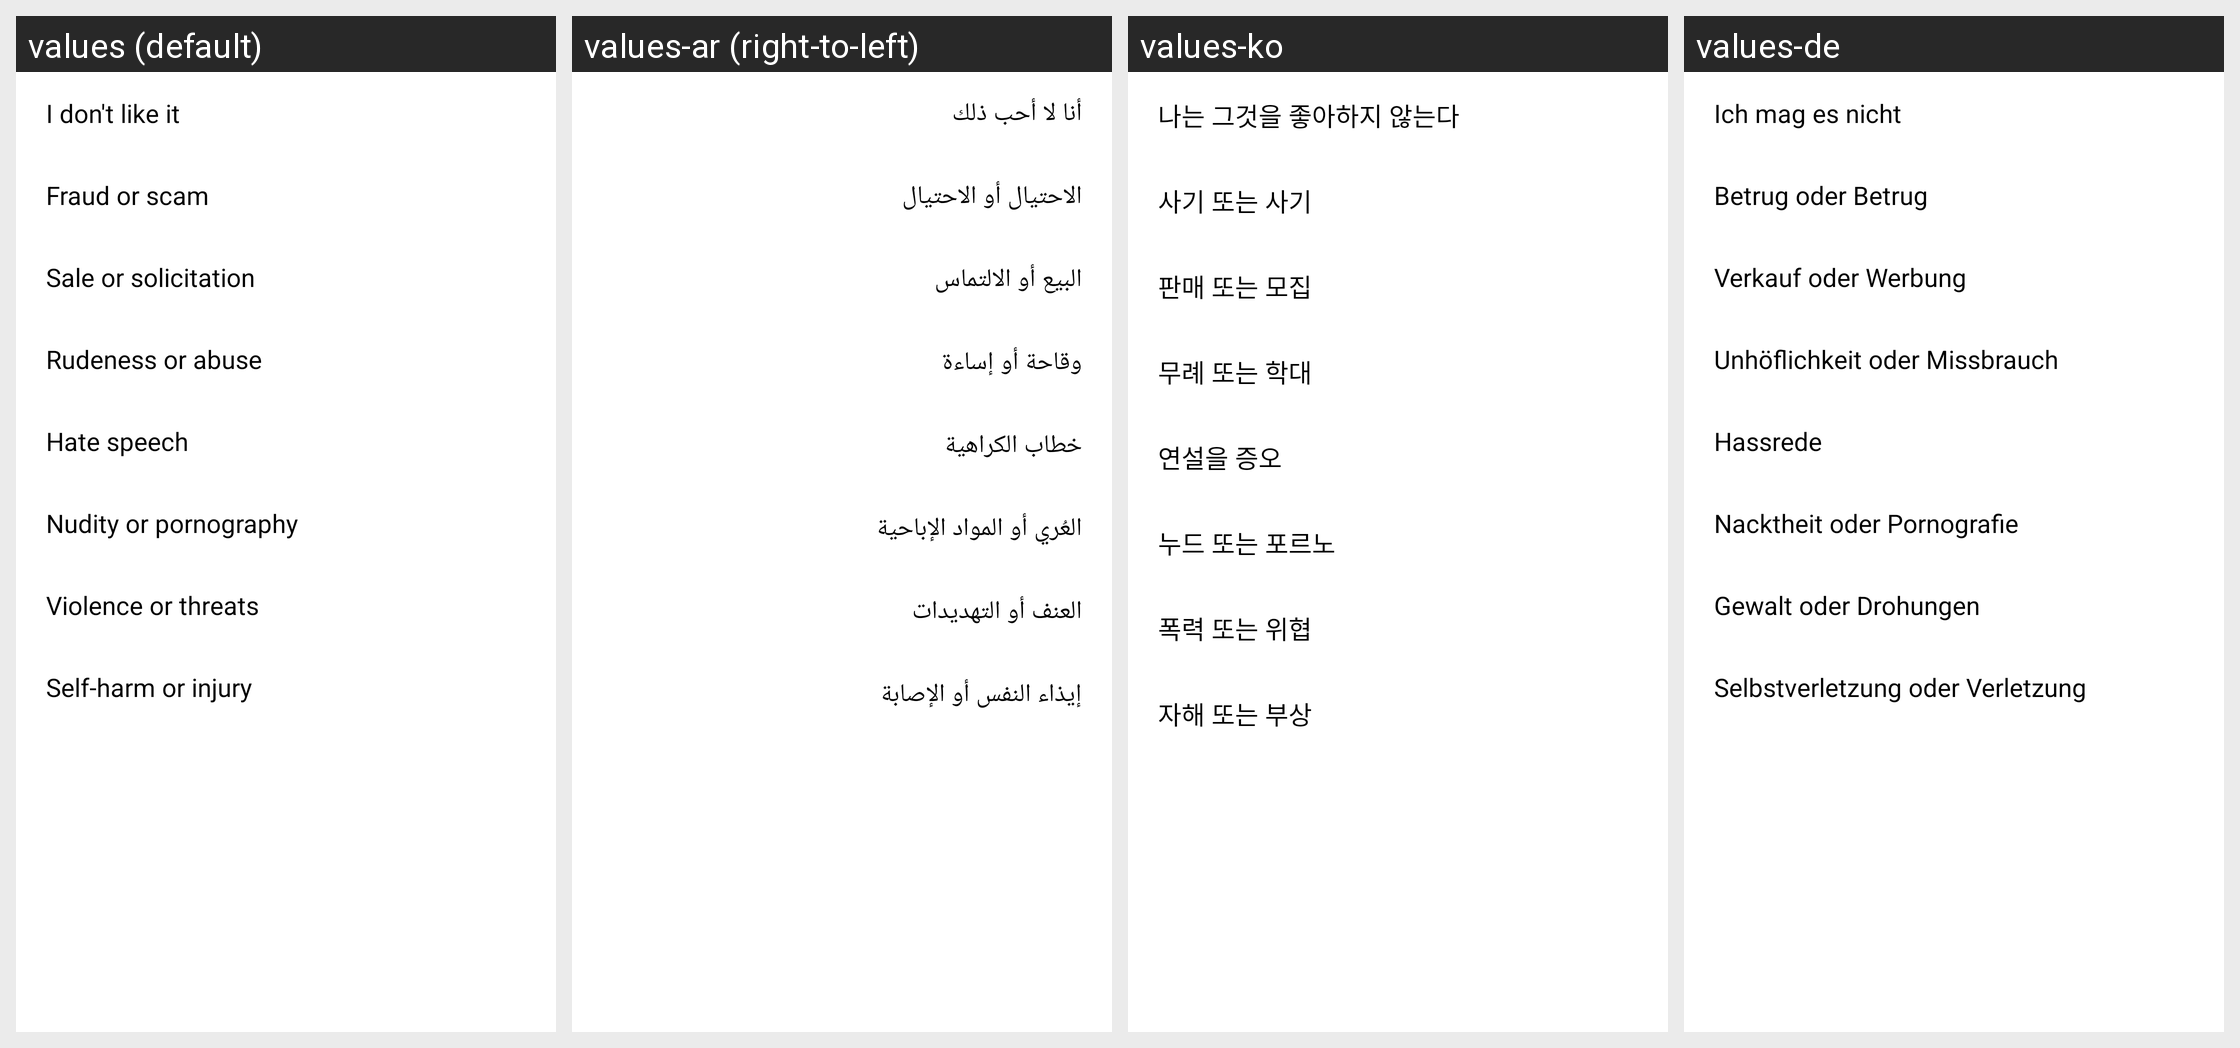

Locale-by-locale string values for the Android screen shown in this grid:
Android screen res/layout/include_streamer_report_sheet.xml rendered under 4 locales, left to right: values (default), values-ar (right-to-left), values-ko, values-de. Device: Nexus 5 (rendered at 1080×1920; each locale shown at half size, 540×960, under a caption strip naming it); theme AppTheme.
Other locales in the repository, not shown: values-in, values-zh.
Strings drawn on this screen, with the default value and each locale's value (text and hints the layout hard-codes, and strings that could not be matched under every locale, appear in the picture but are not listed):

live_report_dont_like
  values: I don't like it
  values-ar: أنا لا أحب ذلك
  values-ko: 나는 그것을 좋아하지 않는다
  values-de: Ich mag es nicht

live_report_fraud
  values: Fraud or scam
  values-ar: الاحتيال أو الاحتيال
  values-ko: 사기 또는 사기
  values-de: Betrug oder Betrug

live_report_sale
  values: Sale or solicitation
  values-ar: البيع أو الالتماس
  values-ko: 판매 또는 모집
  values-de: Verkauf oder Werbung

live_report_rud
  values: Rudeness or abuse
  values-ar: وقاحة أو إساءة
  values-ko: 무례 또는 학대
  values-de: Unhöflichkeit oder Missbrauch

live_report_hate
  values: Hate speech
  values-ar: خطاب الكراهية
  values-ko: 연설을 증오
  values-de: Hassrede

live_report_nud
  values: Nudity or pornography
  values-ar: العُري أو المواد الإباحية
  values-ko: 누드 또는 포르노
  values-de: Nacktheit oder Pornografie

live_report_violence
  values: Violence or threats
  values-ar: العنف أو التهديدات
  values-ko: 폭력 또는 위협
  values-de: Gewalt oder Drohungen

live_report_injury
  values: Self-harm or injury
  values-ar: إيذاء النفس أو الإصابة
  values-ko: 자해 또는 부상
  values-de: Selbstverletzung oder Verletzung
